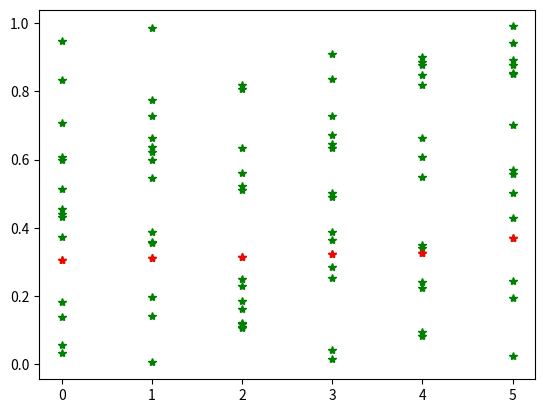
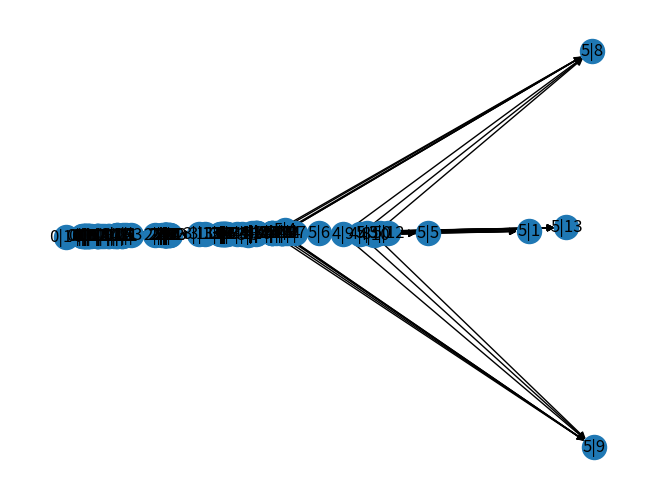

These charts were generated, in order, by the following Python code:
#!/usr/bin/env python3
# -*- coding: utf-8 -*-
"""
Created on Thu Nov 16 10:23:28 2017

@author: jeroen
"""

import networkx as nx
import numpy as np

#=============================================================================
# Main functions
#=============================================================================

def get_shortest_path(Q, method='graph-dijkstra'):
    if method == 'graph-dijkstra':
        return _get_shortest_path_graph_dijkstra(Q)
    else:
        raise ValueError("Method not implemented: " + method)


def _get_shortest_path_graph_dijkstra(Q):
    cost = _create_cost_matrices(Q)
    graph, sn, tg = _create_graph(Q, cost)
    del cost
    f_opt, path = _shortest_path(graph, sn, tg)
    if path == None:
        print("[ppr.graph.py] no path found in TOTAL!")
        return False, None
    else:
        path = [int(s.split("|")[1]) for s in path]
        path = [Q[i][path[i]] for i in range(len(Q))]
    return f_opt, path


#=============================================================================
# Graph functions
#=============================================================================
    
def _shortest_path(G, source_nodes, target_nodes):
    """ Calculate the shortest path trough a networkx graph using dijkstra."""
    f_opt = np.inf
    path = None
    for n in source_nodes:
        f_vec = nx.single_source_dijkstra_path_length(G, source=n)
        try:
            f_vec = [f_vec[key] for key in target_nodes]
            f_min = min(f_vec)
            if f_min < f_opt:
                f_opt = f_min
                n_opt = target_nodes[f_vec.index(f_opt)]
                path = nx.dijkstra_path(G, source = n, target=n_opt)
        except KeyError:
            print("[ppr.graph.py] No path found for this source node " + n)
    return f_opt, path

# TODO double default of the and th_value
def _create_graph(Q, CM, th=False, th_value=0.1):
    """ Convert path (Q) and cost data (CM) to an networkx graph object. """
    N = len(Q)
    Q_size = [len(q) for q in Q]
    G = nx.DiGraph()
    source_nodes = []
    target_nodes = []
    for i in range(N):
        for j in range(Q_size[i]):
            # add nodes
            node = str(i) + "|" + str(j)
            G.add_node(node)
            
            # remeber source nodes
            if i == 0:
                source_nodes.append(node)
            # remember target nodes
            if i == N-1:
                target_nodes.append(node)
            
            # add edges
            if i > 0:
                for k in range(Q_size[i-1]):
                    cost_k = CM[i-1][k, j]
                    if th and cost_k > th_value:
                        pass # do not add edge
                    else:
                        prev_node = str(i-1) + "|" + str(k)
                        G.add_edge(prev_node, node, weight = cost_k)
    return G, source_nodes, target_nodes

def _create_single_joint_graph(Q, dist_th=0.5):
    """ Create a networkx graph for the path data of a single joint (Q) """
    N = len(Q)
    Q_size = [len(q) for q in Q]
    G = nx.DiGraph()
    source_nodes = []
    target_nodes = []
    for i in range(N):
        for j in range(Q_size[i]):
            # add nodes
            node = str(i) + "|" + str(j)
            G.add_node(node)
            
            # remeber source nodes
            if i == 0:
                source_nodes.append(node)
            # remember target nodes
            if i == N-1:
                target_nodes.append(node)
            
            # add edges
            if i > 0:
                for k in range(Q_size[i-1]):
                    dist = np.abs(Q[i][j] - Q[i-1][k])
                    if dist > dist_th:
                        pass # do not add edge
                    else:
                        prev_node = str(i-1) + "|" + str(k)
                        G.add_edge(prev_node, node, weight = dist)
    return G, source_nodes, target_nodes

#=============================================================================
# Utility functions
#=============================================================================

def _create_cost_matrices(Q):
    """ Calculate cost between every consecutive path points """
    CM = []
    N = len(Q)
    Q_size = [len(q) for q in Q]
    for i in range(N-1):
        n1 = Q_size[i]
        n2 = Q_size[i+1]
        Mi = np.zeros((n1, n2))
        for j in range(n1):
            for k in range(n2):
                Mi[j, k] = np.sum(np.abs(Q[i][j] - Q[i+1][k]))
        CM.append(Mi)
    return CM

#=============================================================================
# Testing
#=============================================================================
if __name__ == "__main__":
    print("-----test graph.py-----")
    print("-----------------------")
    import matplotlib.pyplot as plt
    from numpy.random import rand
    # create random testdata
    np.random.seed(42)
    N_test = 6
    Q_size_test = [15]*N_test # change this if change N
    Q_test = [rand(Q_size_test[i], 3) for i in range(N_test)]
    
#    cost = create_cost_matrices(Q_test)
#    graph, sn, tg = create_graph(Q_test, cost)
#    
##    plt.figure()
##    nx.draw_spectral(graph, with_labels=True)
#    
#    fs, path = shortest_path(graph, sn, tg)
#    if fs:
#        path = [int(s.split("|")[1]) for s in path]
#        print(fs, path)
    
    print("test single joint graph")
    print("-----------------------")
    Q1 = [q[:, 0] for q in Q_test]
    
    
    
#    c1 = create_cost_matrices(Q1)
#    g1, sn1, tn1 = create_graph(Q1, c1)
#    fs1, path1 = shortest_path(g1, sn1, tn1)
#    print(path1)
    
    f1, p1 = get_shortest_path(Q1)
    
    if f1:
        print(p1)
        plt.figure()
        for i, q1 in enumerate(Q1):
            ind = np.ones(q1.shape) * i
            plt.plot(ind, q1, 'g*')
            plt.plot(i, p1[i], 'r*')
    else:
        print("No path found!")
    
    plt.figure()
    g1, s1, t1 = _create_single_joint_graph(Q1)
    nx.draw_spectral(g1, with_labels=True)
